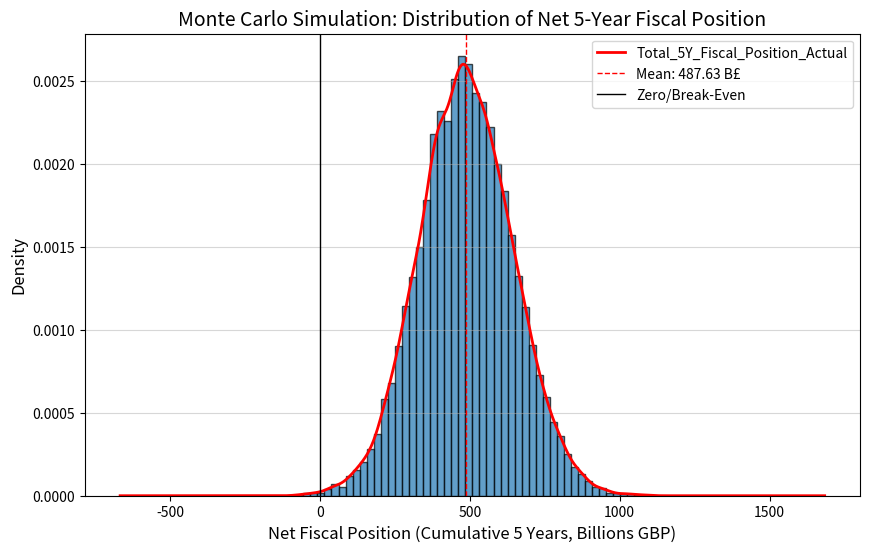

Generate this figure with matplotlib:
import numpy as np
import pandas as pd
import matplotlib.pyplot as plt


#fixed random seed for reproducibility
RANDOM_SEED = 26
np.random.seed(RANDOM_SEED)

# Scaling Factor for Workforce Simplification
# Actual UK workforce ~ 34 million. Simplified workforce = 100,000.
# All financial inputs must be scaled down by this factor.
ACTUAL_WORKFORCE = 34_200_000
SIMPLIFIED_WORKFORCE = 100_000
SCALING_FACTOR = SIMPLIFIED_WORKFORCE / ACTUAL_WORKFORCE 

# Time Horizon
YEARS = 5 #until the tax freeze is over in 2031

# Spending multiplier time  lag distribution
# Year 1: 20%, Year 2: 30%, Year 3: 25%, Year 4: 15%, Year 5: 10%
LAG_SHARES = np.array([0.20, 0.30, 0.25, 0.15, 0.10])

#The mean values represent the approximate annual financial impact of the stated policies.
#All values are in billions of GBP per year and scaled down for the simplified model.

#policy 1 Increase spending on public services by 32 billion per year
#policy 2: Removal of 2 child benefit cap (Estimated annual cost: 2.5 billion)
# Total Spending: 34.5 billion
SPENDING_PARAMS = {'mean': (32 + 2.5) * SCALING_FACTOR, 'std': 5.0 * SCALING_FACTOR}

#policy 3:Tax per mile driven (Estimated annual revenue of 375 million for EVs and about 125 million for PHEV)
TAX_PER_MILE_PARAMS={'mean': 0.5 , 'std': 0.15}

#policy 4:fiscal drag due to tax freezes (estimated 29.3 billion according to OBR)
FISCAL_DRAG_PARAMS={'mean' : 29.3 * SCALING_FACTOR, 'std': 3.5 * SCALING_FACTOR}

# Keynesian Multiplier and Propensity to Consume
MPC_PARAMS = {'mean': 0.3,'std': 0.2} #taken as 0.3 due  to low consumer confidence in the UK

# Multiplier: K = 1 / (1 - MPC). sample MPC and calculate K from it.
# clip MPC because it is always between 0 and 1

# Multiplier Uncertainty (Used as an alternative if not sampling MPC, but we use MPC)
# MULTIPLIER_PARAMS = {'mean': 1.5, 'std': 0.5}

# Monte Carlo Requirements
N_SIMULATIONS = 20000

#Running the actual simulation

# Array to store results
results = []

for i in range(N_SIMULATIONS):
    #Sample Parameters for the Simulation run
    
    # Sample MPC and calculate Multipliers
    mpc = np.random.normal(MPC_PARAMS['mean'], MPC_PARAMS['std'])
    mpc = np.clip(mpc, 0.01, 0.99) # MPC must be between 0 and 1
    
    kg = 1 / (1 - mpc)          # Spending Multiplier
    kt = -mpc / (1 - mpc)       # Tax Multiplier
    
    # Sample Annual Spending 
    gov_spending_annual = max(0, np.random.normal(SPENDING_PARAMS['mean'], SPENDING_PARAMS['std']))
    
    # Sample Annual Revenue Components
    fiscal_drag_annual = max(0, np.random.normal(FISCAL_DRAG_PARAMS['mean'], FISCAL_DRAG_PARAMS['std']))
    tax_per_mile_annual = max(0, np.random.normal(TAX_PER_MILE_PARAMS['mean'], TAX_PER_MILE_PARAMS['std']))
    

    #year by year aggregation
    total_fiscal_position = 0
    tax_gdp_effect = 0
    spending_gdp_effect = 0
    
    # Loop over the 5 years to apply time-specific policy
    for year in range(1, YEARS + 1): 
        
        #tax Revenue Calculation for year T
        current_year_revenue = fiscal_drag_annual # Fiscal drag is always present
        
        # Tax Per Mile is only active from Year 3 (April 2028 onwards) onwards
        if year >= 3:
            current_year_revenue += tax_per_mile_annual
        
        # Fiscal Position = Revenue - Spending (T - G)
        annual_fiscal_position = current_year_revenue - gov_spending_annual
        total_fiscal_position += annual_fiscal_position
        
        #GDP effect
        #tax GDP effect = revenue * KT
        # Assumed to be immediate (no lag applied to withdrawal)
        tax_gdp_effect += current_year_revenue * kt
        
        #Spending GDP Effect (Expansionary Injection with Time Lag)
        delta_G = gov_spending_annual
        base_gdp_impact = delta_G * kg
        
        # Determine which lag shares apply to this year's spending
        # We look forward from the current year.
        lags_to_apply = LAG_SHARES[:YEARS - year + 1]
        total_lag_share = lags_to_apply.sum()
        
        spending_gdp_effect += base_gdp_impact * total_lag_share
        
    # Net GDP Effect = Expansionary Force (G) + Contractionary Force (T)
    total_net_gdp_effect = spending_gdp_effect + tax_gdp_effect

    # Store the results
    results.append({'Sim_ID': i, 'MPC': mpc, 'K_G': kg, 'K_T': kt, 'Annual_Spending': gov_spending_annual,
    'Total_5Y_Fiscal_Position': total_fiscal_position, 'Total_5Y_GDP_Effect': total_net_gdp_effect })

#store results list to a DataFrame
df_results = pd.DataFrame(results)

#gnenrate outputs
#rescale the results back to actual worfkorce of 34 million
df_results_actual = df_results.copy()
df_results_actual['Total_5Y_Fiscal_Position_Actual'] = df_results_actual['Total_5Y_Fiscal_Position'] / SCALING_FACTOR
df_results_actual['Total_5Y_GDP_Effect_Actual'] = df_results_actual['Total_5Y_GDP_Effect'] / SCALING_FACTOR

#Summary Statistics

total_fiscal = df_results_actual['Total_5Y_Fiscal_Position_Actual']

#Mean
mean_fiscal = total_fiscal.mean()
mean_gdp = df_results_actual['Total_5Y_GDP_Effect_Actual'].mean()

#Median
median_fiscal = total_fiscal.median()

#Probability of a surplus (Fiscal Position > 0)
prob_surplus = (total_fiscal > 0).mean() * 100

print("Cumulative 5 year impact in Billion of pounds")
print("---")
print(f"Total 5-Year Net Fiscal Position (surplus or deficit):")
print(f" Mean: {mean_fiscal:,.2f} B£")
print(f" Median: {median_fiscal:,.2f} B£")
print(f" Probability of a Surplus: {prob_surplus:.2f}%")
print(f"\nNet GDP effevt:")
print(f" Mean GDP Boost: {mean_gdp:,.2f} B£")


# Histogram of the Net Fiscal Position
plt.figure(figsize=(10, 6))
df_results_actual['Total_5Y_Fiscal_Position_Actual'].hist(bins=50, density=True, color='#1f77b4', edgecolor='black', alpha=0.7)
total_fiscal.plot(kind='kde', color='red', linewidth=2)
# Mark the mean and zero line
plt.axvline(mean_fiscal, color='r', linestyle='dashed', linewidth=1, label=f'Mean: {mean_fiscal:.2f} B£')
plt.axvline(0, color='k', linestyle='-', linewidth=1, label='Zero/Break-Even')
#add title, labels to axes, and legend 
plt.title('Monte Carlo Simulation: Distribution of Net 5-Year Fiscal Position', fontsize=14)
plt.xlabel('Net Fiscal Position (Cumulative 5 Years, Billions GBP)', fontsize=12)
plt.ylabel('Density', fontsize=12)
plt.legend()
plt.grid(axis='y', alpha=0.5)
plt.savefig('Net_Fiscal_Postion.png')
plt.show()
